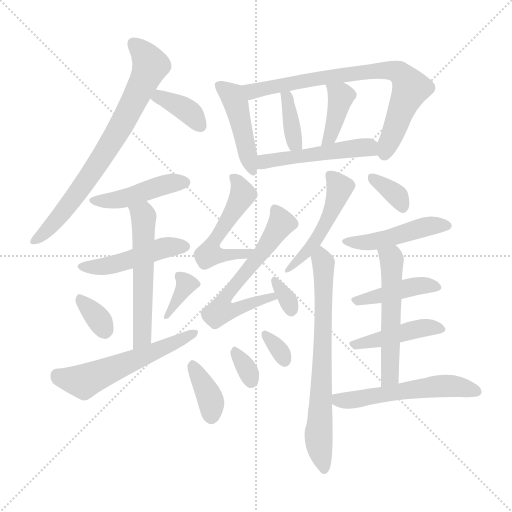
t = 0.00 s
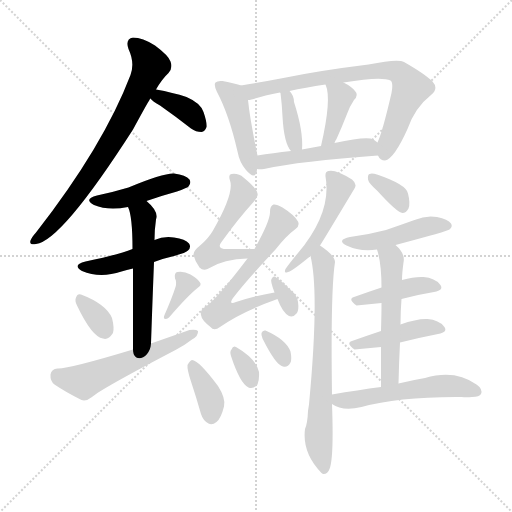
t = 3.40 s
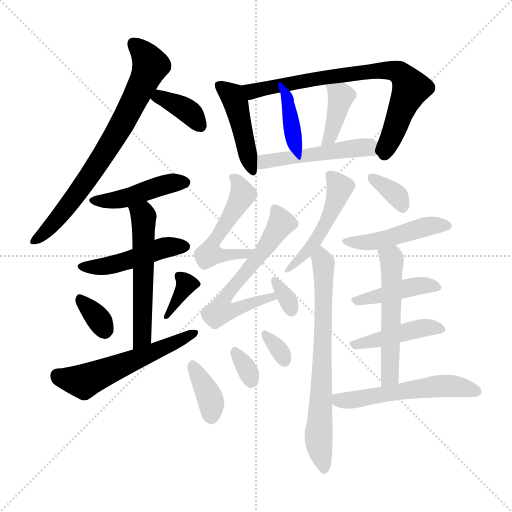
t = 6.80 s
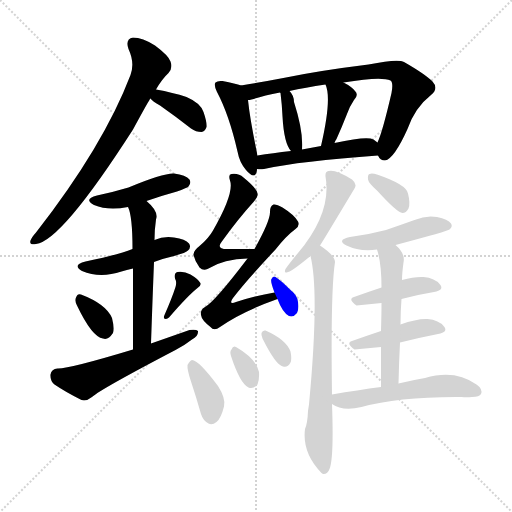
t = 10.19 s
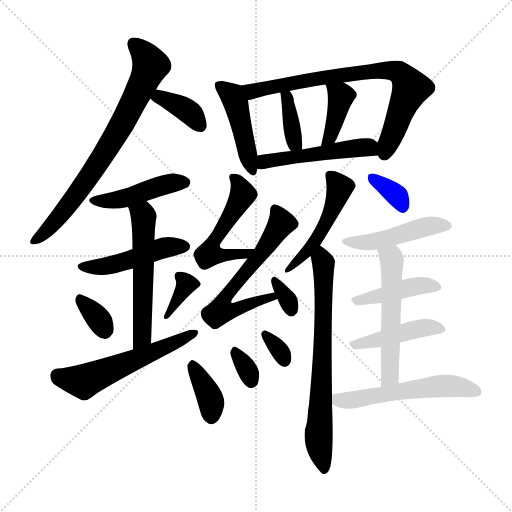
t = 13.59 s
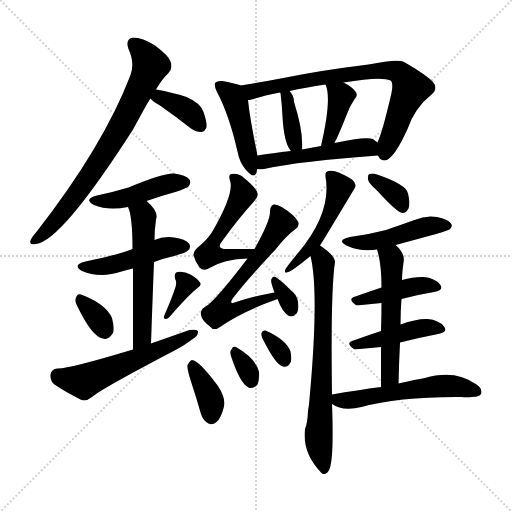
t = 16.99 s

The animated SVG that drew these frames (rendered in a browser with its animation timeline set to each time). Animation: 27 CSS @keyframes rules; one cycle of 16.99 s.

<svg version="1.1" viewBox="0 0 1024 1024" xmlns="http://www.w3.org/2000/svg">
  <g stroke="lightgray" stroke-dasharray="1,1" stroke-width="1" transform="scale(4, 4)">
    <line x1="0" y1="0" x2="256" y2="256"></line>
    <line x1="256" y1="0" x2="0" y2="256"></line>
    <line x1="128" y1="0" x2="128" y2="256"></line>
    <line x1="0" y1="128" x2="256" y2="128"></line>
  </g>
<g transform="scale(1, -1) translate(0, -900)">
   <style type="text/css">
    @keyframes keyframes0 {
      from {
       stroke: blue;
       stroke-dashoffset: 733;
       stroke-width: 128;
       }
       70% {
       animation-timing-function: step-end;
       stroke: blue;
       stroke-dashoffset: 0;
       stroke-width: 128;
       }
       to {
       stroke: black;
       stroke-width: 1024;
       }
       }
       #make-me-a-hanzi-animation-0 {
         animation: keyframes0 0.846517s both;
         animation-delay: 0.000000s;
         animation-timing-function: linear;
       }
    @keyframes keyframes1 {
      from {
       stroke: blue;
       stroke-dashoffset: 367;
       stroke-width: 128;
       }
       54% {
       animation-timing-function: step-end;
       stroke: blue;
       stroke-dashoffset: 0;
       stroke-width: 128;
       }
       to {
       stroke: black;
       stroke-width: 1024;
       }
       }
       #make-me-a-hanzi-animation-1 {
         animation: keyframes1 0.548665s both;
         animation-delay: 0.846517s;
         animation-timing-function: linear;
       }
    @keyframes keyframes2 {
      from {
       stroke: blue;
       stroke-dashoffset: 441;
       stroke-width: 128;
       }
       59% {
       animation-timing-function: step-end;
       stroke: blue;
       stroke-dashoffset: 0;
       stroke-width: 128;
       }
       to {
       stroke: black;
       stroke-width: 1024;
       }
       }
       #make-me-a-hanzi-animation-2 {
         animation: keyframes2 0.608887s both;
         animation-delay: 1.395182s;
         animation-timing-function: linear;
       }
    @keyframes keyframes3 {
      from {
       stroke: blue;
       stroke-dashoffset: 464;
       stroke-width: 128;
       }
       60% {
       animation-timing-function: step-end;
       stroke: blue;
       stroke-dashoffset: 0;
       stroke-width: 128;
       }
       to {
       stroke: black;
       stroke-width: 1024;
       }
       }
       #make-me-a-hanzi-animation-3 {
         animation: keyframes3 0.627604s both;
         animation-delay: 2.004069s;
         animation-timing-function: linear;
       }
    @keyframes keyframes4 {
      from {
       stroke: blue;
       stroke-dashoffset: 547;
       stroke-width: 128;
       }
       64% {
       animation-timing-function: step-end;
       stroke: blue;
       stroke-dashoffset: 0;
       stroke-width: 128;
       }
       to {
       stroke: black;
       stroke-width: 1024;
       }
       }
       #make-me-a-hanzi-animation-4 {
         animation: keyframes4 0.695150s both;
         animation-delay: 2.631673s;
         animation-timing-function: linear;
       }
    @keyframes keyframes5 {
      from {
       stroke: blue;
       stroke-dashoffset: 333;
       stroke-width: 128;
       }
       52% {
       animation-timing-function: step-end;
       stroke: blue;
       stroke-dashoffset: 0;
       stroke-width: 128;
       }
       to {
       stroke: black;
       stroke-width: 1024;
       }
       }
       #make-me-a-hanzi-animation-5 {
         animation: keyframes5 0.520996s both;
         animation-delay: 3.326823s;
         animation-timing-function: linear;
       }
    @keyframes keyframes6 {
      from {
       stroke: blue;
       stroke-dashoffset: 352;
       stroke-width: 128;
       }
       53% {
       animation-timing-function: step-end;
       stroke: blue;
       stroke-dashoffset: 0;
       stroke-width: 128;
       }
       to {
       stroke: black;
       stroke-width: 1024;
       }
       }
       #make-me-a-hanzi-animation-6 {
         animation: keyframes6 0.536458s both;
         animation-delay: 3.847819s;
         animation-timing-function: linear;
       }
    @keyframes keyframes7 {
      from {
       stroke: blue;
       stroke-dashoffset: 554;
       stroke-width: 128;
       }
       64% {
       animation-timing-function: step-end;
       stroke: blue;
       stroke-dashoffset: 0;
       stroke-width: 128;
       }
       to {
       stroke: black;
       stroke-width: 1024;
       }
       }
       #make-me-a-hanzi-animation-7 {
         animation: keyframes7 0.700846s both;
         animation-delay: 4.384277s;
         animation-timing-function: linear;
       }
    @keyframes keyframes8 {
      from {
       stroke: blue;
       stroke-dashoffset: 443;
       stroke-width: 128;
       }
       59% {
       animation-timing-function: step-end;
       stroke: blue;
       stroke-dashoffset: 0;
       stroke-width: 128;
       }
       to {
       stroke: black;
       stroke-width: 1024;
       }
       }
       #make-me-a-hanzi-animation-8 {
         animation: keyframes8 0.610514s both;
         animation-delay: 5.085124s;
         animation-timing-function: linear;
       }
    @keyframes keyframes9 {
      from {
       stroke: blue;
       stroke-dashoffset: 753;
       stroke-width: 128;
       }
       71% {
       animation-timing-function: step-end;
       stroke: blue;
       stroke-dashoffset: 0;
       stroke-width: 128;
       }
       to {
       stroke: black;
       stroke-width: 1024;
       }
       }
       #make-me-a-hanzi-animation-9 {
         animation: keyframes9 0.862793s both;
         animation-delay: 5.695638s;
         animation-timing-function: linear;
       }
    @keyframes keyframes10 {
      from {
       stroke: blue;
       stroke-dashoffset: 365;
       stroke-width: 128;
       }
       54% {
       animation-timing-function: step-end;
       stroke: blue;
       stroke-dashoffset: 0;
       stroke-width: 128;
       }
       to {
       stroke: black;
       stroke-width: 1024;
       }
       }
       #make-me-a-hanzi-animation-10 {
         animation: keyframes10 0.547038s both;
         animation-delay: 6.558431s;
         animation-timing-function: linear;
       }
    @keyframes keyframes11 {
      from {
       stroke: blue;
       stroke-dashoffset: 388;
       stroke-width: 128;
       }
       56% {
       animation-timing-function: step-end;
       stroke: blue;
       stroke-dashoffset: 0;
       stroke-width: 128;
       }
       to {
       stroke: black;
       stroke-width: 1024;
       }
       }
       #make-me-a-hanzi-animation-11 {
         animation: keyframes11 0.565755s both;
         animation-delay: 7.105469s;
         animation-timing-function: linear;
       }
    @keyframes keyframes12 {
      from {
       stroke: blue;
       stroke-dashoffset: 490;
       stroke-width: 128;
       }
       61% {
       animation-timing-function: step-end;
       stroke: blue;
       stroke-dashoffset: 0;
       stroke-width: 128;
       }
       to {
       stroke: black;
       stroke-width: 1024;
       }
       }
       #make-me-a-hanzi-animation-12 {
         animation: keyframes12 0.648763s both;
         animation-delay: 7.671224s;
         animation-timing-function: linear;
       }
    @keyframes keyframes13 {
      from {
       stroke: blue;
       stroke-dashoffset: 515;
       stroke-width: 128;
       }
       63% {
       animation-timing-function: step-end;
       stroke: blue;
       stroke-dashoffset: 0;
       stroke-width: 128;
       }
       to {
       stroke: black;
       stroke-width: 1024;
       }
       }
       #make-me-a-hanzi-animation-13 {
         animation: keyframes13 0.669108s both;
         animation-delay: 8.319987s;
         animation-timing-function: linear;
       }
    @keyframes keyframes14 {
      from {
       stroke: blue;
       stroke-dashoffset: 595;
       stroke-width: 128;
       }
       66% {
       animation-timing-function: step-end;
       stroke: blue;
       stroke-dashoffset: 0;
       stroke-width: 128;
       }
       to {
       stroke: black;
       stroke-width: 1024;
       }
       }
       #make-me-a-hanzi-animation-14 {
         animation: keyframes14 0.734212s both;
         animation-delay: 8.989095s;
         animation-timing-function: linear;
       }
    @keyframes keyframes15 {
      from {
       stroke: blue;
       stroke-dashoffset: 321;
       stroke-width: 128;
       }
       51% {
       animation-timing-function: step-end;
       stroke: blue;
       stroke-dashoffset: 0;
       stroke-width: 128;
       }
       to {
       stroke: black;
       stroke-width: 1024;
       }
       }
       #make-me-a-hanzi-animation-15 {
         animation: keyframes15 0.511230s both;
         animation-delay: 9.723307s;
         animation-timing-function: linear;
       }
    @keyframes keyframes16 {
      from {
       stroke: blue;
       stroke-dashoffset: 370;
       stroke-width: 128;
       }
       55% {
       animation-timing-function: step-end;
       stroke: blue;
       stroke-dashoffset: 0;
       stroke-width: 128;
       }
       to {
       stroke: black;
       stroke-width: 1024;
       }
       }
       #make-me-a-hanzi-animation-16 {
         animation: keyframes16 0.551107s both;
         animation-delay: 10.234538s;
         animation-timing-function: linear;
       }
    @keyframes keyframes17 {
      from {
       stroke: blue;
       stroke-dashoffset: 318;
       stroke-width: 128;
       }
       51% {
       animation-timing-function: step-end;
       stroke: blue;
       stroke-dashoffset: 0;
       stroke-width: 128;
       }
       to {
       stroke: black;
       stroke-width: 1024;
       }
       }
       #make-me-a-hanzi-animation-17 {
         animation: keyframes17 0.508789s both;
         animation-delay: 10.785645s;
         animation-timing-function: linear;
       }
    @keyframes keyframes18 {
      from {
       stroke: blue;
       stroke-dashoffset: 320;
       stroke-width: 128;
       }
       51% {
       animation-timing-function: step-end;
       stroke: blue;
       stroke-dashoffset: 0;
       stroke-width: 128;
       }
       to {
       stroke: black;
       stroke-width: 1024;
       }
       }
       #make-me-a-hanzi-animation-18 {
         animation: keyframes18 0.510417s both;
         animation-delay: 11.294434s;
         animation-timing-function: linear;
       }
    @keyframes keyframes19 {
      from {
       stroke: blue;
       stroke-dashoffset: 481;
       stroke-width: 128;
       }
       61% {
       animation-timing-function: step-end;
       stroke: blue;
       stroke-dashoffset: 0;
       stroke-width: 128;
       }
       to {
       stroke: black;
       stroke-width: 1024;
       }
       }
       #make-me-a-hanzi-animation-19 {
         animation: keyframes19 0.641439s both;
         animation-delay: 11.804850s;
         animation-timing-function: linear;
       }
    @keyframes keyframes20 {
      from {
       stroke: blue;
       stroke-dashoffset: 694;
       stroke-width: 128;
       }
       69% {
       animation-timing-function: step-end;
       stroke: blue;
       stroke-dashoffset: 0;
       stroke-width: 128;
       }
       to {
       stroke: black;
       stroke-width: 1024;
       }
       }
       #make-me-a-hanzi-animation-20 {
         animation: keyframes20 0.814779s both;
         animation-delay: 12.446289s;
         animation-timing-function: linear;
       }
    @keyframes keyframes21 {
      from {
       stroke: blue;
       stroke-dashoffset: 342;
       stroke-width: 128;
       }
       53% {
       animation-timing-function: step-end;
       stroke: blue;
       stroke-dashoffset: 0;
       stroke-width: 128;
       }
       to {
       stroke: black;
       stroke-width: 1024;
       }
       }
       #make-me-a-hanzi-animation-21 {
         animation: keyframes21 0.528320s both;
         animation-delay: 13.261068s;
         animation-timing-function: linear;
       }
    @keyframes keyframes22 {
      from {
       stroke: blue;
       stroke-dashoffset: 461;
       stroke-width: 128;
       }
       60% {
       animation-timing-function: step-end;
       stroke: blue;
       stroke-dashoffset: 0;
       stroke-width: 128;
       }
       to {
       stroke: black;
       stroke-width: 1024;
       }
       }
       #make-me-a-hanzi-animation-22 {
         animation: keyframes22 0.625163s both;
         animation-delay: 13.789388s;
         animation-timing-function: linear;
       }
    @keyframes keyframes23 {
      from {
       stroke: blue;
       stroke-dashoffset: 421;
       stroke-width: 128;
       }
       58% {
       animation-timing-function: step-end;
       stroke: blue;
       stroke-dashoffset: 0;
       stroke-width: 128;
       }
       to {
       stroke: black;
       stroke-width: 1024;
       }
       }
       #make-me-a-hanzi-animation-23 {
         animation: keyframes23 0.592611s both;
         animation-delay: 14.414551s;
         animation-timing-function: linear;
       }
    @keyframes keyframes24 {
      from {
       stroke: blue;
       stroke-dashoffset: 434;
       stroke-width: 128;
       }
       59% {
       animation-timing-function: step-end;
       stroke: blue;
       stroke-dashoffset: 0;
       stroke-width: 128;
       }
       to {
       stroke: black;
       stroke-width: 1024;
       }
       }
       #make-me-a-hanzi-animation-24 {
         animation: keyframes24 0.603190s both;
         animation-delay: 15.007161s;
         animation-timing-function: linear;
       }
    @keyframes keyframes25 {
      from {
       stroke: blue;
       stroke-dashoffset: 533;
       stroke-width: 128;
       }
       63% {
       animation-timing-function: step-end;
       stroke: blue;
       stroke-dashoffset: 0;
       stroke-width: 128;
       }
       to {
       stroke: black;
       stroke-width: 1024;
       }
       }
       #make-me-a-hanzi-animation-25 {
         animation: keyframes25 0.683757s both;
         animation-delay: 15.610352s;
         animation-timing-function: linear;
       }
    @keyframes keyframes26 {
      from {
       stroke: blue;
       stroke-dashoffset: 544;
       stroke-width: 128;
       }
       64% {
       animation-timing-function: step-end;
       stroke: blue;
       stroke-dashoffset: 0;
       stroke-width: 128;
       }
       to {
       stroke: black;
       stroke-width: 1024;
       }
       }
       #make-me-a-hanzi-animation-26 {
         animation: keyframes26 0.692708s both;
         animation-delay: 16.294108s;
         animation-timing-function: linear;
       }
</style>
<path d="M 312.0 721.0 Q 324.0 742.0 337.0 754.0 Q 346.0 764.0 341.0 777.0 Q 337.0 789.0 310.0 809.0 Q 285.0 825.0 266.0 825.0 Q 250.0 822.0 257.0 802.0 Q 270.0 774.0 261.0 750.0 Q 207.0 608.0 72.0 435.0 Q 63.0 425.0 61.0 419.0 Q 58.0 409.0 72.0 412.0 Q 123.0 418.0 266.0 641.0 Q 299.0 702.0 301.0 703.0 L 312.0 721.0 Z" fill="lightgray"></path> 
<path d="M 301.0 703.0 Q 305.0 697.0 320.0 689.0 Q 350.0 668.0 382.0 643.0 Q 392.0 636.0 403.0 636.0 Q 410.0 637.0 413.0 646.0 Q 414.0 656.0 407.0 676.0 Q 401.0 694.0 373.0 706.0 Q 346.0 715.0 312.0 721.0 C 282.0 726.0 281.0 726.0 301.0 703.0 Z" fill="lightgray"></path> 
<path d="M 293.0 498.0 Q 321.0 508.0 354.0 517.0 Q 373.0 524.0 377.0 527.0 Q 383.0 534.0 379.0 541.0 Q 372.0 550.0 348.0 553.0 Q 326.0 554.0 257.0 525.0 Q 227.0 516.0 194.0 509.0 Q 166.0 502.0 188.0 490.0 Q 216.0 478.0 256.0 486.0 L 293.0 498.0 Z" fill="lightgray"></path> 
<path d="M 308.0 376.0 Q 326.0 383.0 348.0 388.0 Q 373.0 395.0 376.0 399.0 Q 383.0 406.0 378.0 413.0 Q 371.0 422.0 348.0 425.0 Q 327.0 428.0 309.0 420.0 L 265.0 402.0 Q 235.0 390.0 171.0 377.0 Q 143.0 370.0 164.0 358.0 Q 200.0 343.0 243.0 357.0 Q 253.0 360.0 266.0 363.0 L 308.0 376.0 Z" fill="lightgray"></path> 
<path d="M 302.0 213.0 Q 305.0 301.0 308.0 376.0 L 309.0 420.0 Q 309.0 441.0 312.0 461.0 Q 318.0 477.0 293.0 498.0 C 271.0 518.0 246.0 514.0 256.0 486.0 Q 265.0 468.0 265.0 402.0 L 266.0 363.0 Q 266.0 305.0 266.0 201.0 C 266.0 171.0 301.0 183.0 302.0 213.0 Z" fill="lightgray"></path> 
<path d="M 154.0 289.0 Q 184.0 226.0 206.0 223.0 Q 216.0 219.0 226.0 234.0 Q 229.0 244.0 224.0 264.0 Q 212.0 292.0 162.0 311.0 Q 155.0 314.0 152.0 305.0 Q 149.0 298.0 154.0 289.0 Z" fill="lightgray"></path> 
<path d="M 351.0 326.0 Q 344.0 304.0 329.0 270.0 Q 326.0 264.0 330.0 262.0 Q 334.0 262.0 338.0 265.0 Q 375.0 308.0 395.0 324.0 Q 404.0 330.0 400.0 335.0 Q 396.0 342.0 381.0 351.0 Q 368.0 358.0 355.0 356.0 Q 348.0 355.0 350.0 343.0 Q 354.0 336.0 351.0 326.0 Z" fill="lightgray"></path> 
<path d="M 266.0 201.0 Q 137.0 162.0 115.0 163.0 Q 103.0 162.0 101.0 151.0 Q 100.0 138.0 109.0 131.0 Q 131.0 116.0 163.0 100.0 Q 173.0 97.0 184.0 106.0 Q 200.0 121.0 351.0 200.0 Q 370.0 210.0 384.0 221.0 Q 397.0 228.0 396.0 238.0 Q 392.0 242.0 379.0 240.0 Q 342.0 227.0 302.0 213.0 L 266.0 201.0 Z" fill="lightgray"></path> 
<path d="M 482.0 729.0 Q 472.0 733.0 445.0 738.0 Q 435.0 739.0 431.0 735.0 Q 427.0 731.0 434.0 716.0 Q 458.0 671.0 475.0 597.0 Q 479.0 575.0 492.0 560.0 Q 508.0 541.0 513.0 555.0 Q 514.0 559.0 514.0 562.0 L 515.0 589.0 Q 500.0 661.0 496.0 700.0 C 493.0 725.0 493.0 725.0 482.0 729.0 Z" fill="lightgray"></path> 
<path d="M 756.0 589.0 Q 760.0 579.0 770.0 579.0 Q 788.0 582.0 815.0 642.0 Q 830.0 685.0 862.0 710.0 Q 878.0 723.0 865.0 737.0 Q 850.0 752.0 808.0 776.0 Q 796.0 783.0 737.0 771.0 Q 640.0 759.0 572.0 745.0 Q 520.0 735.0 482.0 729.0 C 452.0 724.0 467.0 693.0 496.0 700.0 Q 499.0 700.0 503.0 701.0 Q 525.0 708.0 560.0 715.0 L 579.0 718.0 Q 610.0 725.0 651.0 731.0 L 687.0 735.0 Q 763.0 748.0 781.0 739.0 Q 787.0 735.0 783.0 714.0 Q 765.0 636.0 755.0 615.0 C 748.0 596.0 748.0 596.0 756.0 589.0 Z" fill="lightgray"></path> 
<path d="M 604.0 601.0 Q 607.0 637.0 588.0 696.0 Q 588.0 709.0 579.0 718.0 C 559.0 741.0 550.0 743.0 560.0 715.0 L 561.0 714.0 Q 564.0 690.0 565.0 667.0 Q 568.0 613.0 582.0 598.0 C 601.0 575.0 602.0 573.0 604.0 601.0 Z" fill="lightgray"></path> 
<path d="M 669.0 614.0 Q 670.0 618.0 673.0 622.0 Q 683.0 644.0 694.0 672.0 Q 698.0 685.0 708.0 700.0 Q 718.0 710.0 710.0 718.0 Q 703.0 727.0 687.0 735.0 C 660.0 749.0 640.0 759.0 651.0 731.0 Q 664.0 703.0 642.0 608.0 C 635.0 579.0 658.0 586.0 669.0 614.0 Z" fill="lightgray"></path> 
<path d="M 514.0 562.0 Q 520.0 561.0 528.0 562.0 Q 601.0 578.0 756.0 589.0 C 786.0 591.0 779.0 597.0 755.0 615.0 L 747.0 621.0 Q 734.0 628.0 669.0 614.0 L 642.0 608.0 Q 623.0 605.0 604.0 601.0 L 582.0 598.0 Q 545.0 594.0 515.0 589.0 C 485.0 584.0 484.0 564.0 514.0 562.0 Z" fill="lightgray"></path> 
<path d="M 509.0 402.0 Q 479.0 402.0 454.0 402.0 Q 432.0 402.0 443.0 416.0 Q 476.0 462.0 507.0 496.0 Q 517.0 508.0 515.0 513.0 Q 514.0 523.0 487.0 545.0 Q 477.0 554.0 463.0 552.0 Q 456.0 551.0 460.0 539.0 Q 469.0 514.0 426.0 439.0 Q 417.0 423.0 399.0 408.0 Q 386.0 398.0 387.0 390.0 Q 390.0 377.0 399.0 365.0 Q 406.0 358.0 415.0 362.0 Q 449.0 383.0 495.0 383.0 C 525.0 384.0 539.0 402.0 509.0 402.0 Z" fill="lightgray"></path> 
<path d="M 549.0 315.0 Q 512.0 309.0 472.0 296.0 Q 456.0 290.0 466.0 304.0 Q 491.0 337.0 551.0 401.0 Q 572.0 428.0 591.0 442.0 Q 600.0 449.0 596.0 457.0 Q 589.0 470.0 565.0 485.0 Q 553.0 492.0 547.0 491.0 Q 540.0 488.0 540.0 477.0 Q 541.0 459.0 509.0 402.0 L 495.0 383.0 Q 429.0 296.0 410.0 286.0 Q 400.0 280.0 402.0 270.0 Q 403.0 260.0 421.0 246.0 Q 428.0 237.0 440.0 246.0 Q 482.0 276.0 555.0 302.0 C 583.0 312.0 579.0 320.0 549.0 315.0 Z" fill="lightgray"></path> 
<path d="M 555.0 302.0 Q 565.0 275.0 578.0 268.0 Q 587.0 265.0 594.0 274.0 Q 598.0 281.0 596.0 296.0 Q 595.0 309.0 580.0 321.0 Q 561.0 340.0 551.0 346.0 Q 547.0 349.0 543.0 342.0 Q 540.0 339.0 549.0 315.0 L 555.0 302.0 Z" fill="lightgray"></path> 
<path d="M 382.0 137.0 Q 392.0 107.0 402.0 72.0 Q 406.0 59.0 417.0 53.0 Q 424.0 49.0 433.0 56.0 Q 442.0 63.0 448.0 87.0 Q 452.0 103.0 436.0 128.0 Q 397.0 180.0 384.0 180.0 Q 380.0 179.0 375.0 170.0 Q 374.0 161.0 382.0 137.0 Z" fill="lightgray"></path> 
<path d="M 462.0 188.0 Q 480.0 133.0 497.0 125.0 Q 506.0 121.0 515.0 131.0 Q 519.0 140.0 518.0 156.0 Q 512.0 183.0 472.0 206.0 Q 466.0 209.0 463.0 201.0 Q 459.0 197.0 462.0 188.0 Z" fill="lightgray"></path> 
<path d="M 525.0 223.0 Q 552.0 169.0 566.0 167.0 Q 575.0 164.0 581.0 175.0 Q 584.0 182.0 581.0 197.0 Q 572.0 221.0 531.0 239.0 Q 525.0 240.0 523.0 234.0 Q 522.0 230.0 525.0 223.0 Z" fill="lightgray"></path> 
<path d="M 640.0 409.0 Q 646.0 418.0 709.0 523.0 Q 715.0 532.0 704.0 541.0 Q 671.0 562.0 657.0 558.0 Q 650.0 557.0 651.0 547.0 Q 664.0 475.0 596.0 394.0 Q 580.0 375.0 571.0 362.0 Q 567.0 352.0 576.0 356.0 Q 582.0 356.0 621.0 388.0 L 640.0 409.0 Z" fill="lightgray"></path> 
<path d="M 664.0 111.0 Q 661.0 318.0 670.0 376.0 Q 670.0 389.0 640.0 409.0 C 616.0 426.0 615.0 417.0 621.0 388.0 Q 639.0 315.0 618.0 91.0 Q 617.0 85.0 616.0 78.0 Q 615.0 53.0 610.0 42.0 Q 604.0 -6.0 643.0 -46.0 L 646.0 -48.0 Q 655.0 -49.0 659.0 -38.0 Q 668.0 -16.0 664.0 92.0 L 664.0 111.0 Z" fill="lightgray"></path> 
<path d="M 755.0 518.0 Q 794.0 475.0 805.0 474.0 Q 812.0 474.0 817.0 483.0 Q 821.0 493.0 816.0 513.0 Q 813.0 531.0 754.0 551.0 Q 744.0 554.0 739.0 552.0 Q 735.0 551.0 736.0 541.0 Q 737.0 534.0 755.0 518.0 Z" fill="lightgray"></path> 
<path d="M 791.0 410.0 Q 896.0 438.0 899.0 441.0 Q 906.0 447.0 902.0 453.0 Q 896.0 462.0 874.0 466.0 Q 852.0 470.0 829.0 460.0 Q 801.0 450.0 772.0 440.0 Q 738.0 431.0 700.0 426.0 Q 672.0 420.0 693.0 409.0 Q 720.0 396.0 754.0 401.0 L 791.0 410.0 Z" fill="lightgray"></path> 
<path d="M 803.0 302.0 Q 837.0 311.0 868.0 316.0 Q 889.0 320.0 880.0 331.0 Q 870.0 344.0 847.0 346.0 Q 829.0 347.0 804.0 340.0 L 763.0 325.0 Q 733.0 315.0 708.0 306.0 Q 695.0 302.0 713.0 289.0 L 763.0 294.0 L 803.0 302.0 Z" fill="lightgray"></path> 
<path d="M 800.0 215.0 Q 840.0 225.0 876.0 232.0 Q 897.0 236.0 888.0 247.0 Q 878.0 260.0 855.0 262.0 Q 834.0 263.0 801.0 251.0 L 762.0 238.0 Q 732.0 228.0 704.0 218.0 Q 691.0 214.0 709.0 201.0 L 762.0 206.0 L 800.0 215.0 Z" fill="lightgray"></path> 
<path d="M 797.0 133.0 Q 798.0 176.0 800.0 215.0 L 801.0 251.0 Q 801.0 278.0 803.0 302.0 L 804.0 340.0 Q 804.0 353.0 807.0 375.0 Q 811.0 393.0 791.0 410.0 C 769.0 431.0 746.0 430.0 754.0 401.0 Q 763.0 374.0 763.0 325.0 L 763.0 294.0 Q 763.0 272.0 762.0 238.0 L 762.0 206.0 Q 762.0 172.0 762.0 126.0 C 762.0 96.0 796.0 103.0 797.0 133.0 Z" fill="lightgray"></path> 
<path d="M 762.0 126.0 Q 716.0 120.0 664.0 111.0 C 638.0 107.0 638.0 107.0 664.0 92.0 Q 685.0 77.0 723.0 86.0 Q 798.0 107.0 923.0 106.0 Q 933.0 105.0 944.0 106.0 Q 959.0 106.0 962.0 112.0 Q 966.0 122.0 953.0 131.0 Q 910.0 162.0 850.0 144.0 Q 826.0 140.0 797.0 133.0 L 762.0 126.0 Z" fill="lightgray"></path> 
      <clipPath id="make-me-a-hanzi-clip-0">
      <path d="M 312.0 721.0 Q 324.0 742.0 337.0 754.0 Q 346.0 764.0 341.0 777.0 Q 337.0 789.0 310.0 809.0 Q 285.0 825.0 266.0 825.0 Q 250.0 822.0 257.0 802.0 Q 270.0 774.0 261.0 750.0 Q 207.0 608.0 72.0 435.0 Q 63.0 425.0 61.0 419.0 Q 58.0 409.0 72.0 412.0 Q 123.0 418.0 266.0 641.0 Q 299.0 702.0 301.0 703.0 L 312.0 721.0 Z" fill="lightgray"></path>
      </clipPath>
      <path clip-path="url(#make-me-a-hanzi-clip-0)" d="M 268.0 811.0 L 289.0 791.0 L 300.0 768.0 L 252.0 663.0 L 143.0 496.0 L 93.0 438.0 L 69.0 419.0 " fill="none" id="make-me-a-hanzi-animation-0" stroke-dasharray="605 1210" stroke-linecap="round"></path>

      <clipPath id="make-me-a-hanzi-clip-1">
      <path d="M 301.0 703.0 Q 305.0 697.0 320.0 689.0 Q 350.0 668.0 382.0 643.0 Q 392.0 636.0 403.0 636.0 Q 410.0 637.0 413.0 646.0 Q 414.0 656.0 407.0 676.0 Q 401.0 694.0 373.0 706.0 Q 346.0 715.0 312.0 721.0 C 282.0 726.0 281.0 726.0 301.0 703.0 Z" fill="lightgray"></path>
      </clipPath>
      <path clip-path="url(#make-me-a-hanzi-clip-1)" d="M 309.0 704.0 L 333.0 701.0 L 371.0 682.0 L 400.0 649.0 " fill="none" id="make-me-a-hanzi-animation-1" stroke-dasharray="239 478" stroke-linecap="round"></path>

      <clipPath id="make-me-a-hanzi-clip-2">
      <path d="M 293.0 498.0 Q 321.0 508.0 354.0 517.0 Q 373.0 524.0 377.0 527.0 Q 383.0 534.0 379.0 541.0 Q 372.0 550.0 348.0 553.0 Q 326.0 554.0 257.0 525.0 Q 227.0 516.0 194.0 509.0 Q 166.0 502.0 188.0 490.0 Q 216.0 478.0 256.0 486.0 L 293.0 498.0 Z" fill="lightgray"></path>
      </clipPath>
      <path clip-path="url(#make-me-a-hanzi-clip-2)" d="M 189.0 500.0 L 243.0 502.0 L 337.0 533.0 L 369.0 535.0 " fill="none" id="make-me-a-hanzi-animation-2" stroke-dasharray="313 626" stroke-linecap="round"></path>

      <clipPath id="make-me-a-hanzi-clip-3">
      <path d="M 308.0 376.0 Q 326.0 383.0 348.0 388.0 Q 373.0 395.0 376.0 399.0 Q 383.0 406.0 378.0 413.0 Q 371.0 422.0 348.0 425.0 Q 327.0 428.0 309.0 420.0 L 265.0 402.0 Q 235.0 390.0 171.0 377.0 Q 143.0 370.0 164.0 358.0 Q 200.0 343.0 243.0 357.0 Q 253.0 360.0 266.0 363.0 L 308.0 376.0 Z" fill="lightgray"></path>
      </clipPath>
      <path clip-path="url(#make-me-a-hanzi-clip-3)" d="M 166.0 368.0 L 216.0 369.0 L 330.0 405.0 L 368.0 407.0 " fill="none" id="make-me-a-hanzi-animation-3" stroke-dasharray="336 672" stroke-linecap="round"></path>

      <clipPath id="make-me-a-hanzi-clip-4">
      <path d="M 302.0 213.0 Q 305.0 301.0 308.0 376.0 L 309.0 420.0 Q 309.0 441.0 312.0 461.0 Q 318.0 477.0 293.0 498.0 C 271.0 518.0 246.0 514.0 256.0 486.0 Q 265.0 468.0 265.0 402.0 L 266.0 363.0 Q 266.0 305.0 266.0 201.0 C 266.0 171.0 301.0 183.0 302.0 213.0 Z" fill="lightgray"></path>
      </clipPath>
      <path clip-path="url(#make-me-a-hanzi-clip-4)" d="M 263.0 485.0 L 280.0 474.0 L 288.0 457.0 L 285.0 237.0 L 280.0 219.0 L 270.0 210.0 " fill="none" id="make-me-a-hanzi-animation-4" stroke-dasharray="419 838" stroke-linecap="round"></path>

      <clipPath id="make-me-a-hanzi-clip-5">
      <path d="M 154.0 289.0 Q 184.0 226.0 206.0 223.0 Q 216.0 219.0 226.0 234.0 Q 229.0 244.0 224.0 264.0 Q 212.0 292.0 162.0 311.0 Q 155.0 314.0 152.0 305.0 Q 149.0 298.0 154.0 289.0 Z" fill="lightgray"></path>
      </clipPath>
      <path clip-path="url(#make-me-a-hanzi-clip-5)" d="M 162.0 300.0 L 210.0 240.0 " fill="none" id="make-me-a-hanzi-animation-5" stroke-dasharray="205 410" stroke-linecap="round"></path>

      <clipPath id="make-me-a-hanzi-clip-6">
      <path d="M 351.0 326.0 Q 344.0 304.0 329.0 270.0 Q 326.0 264.0 330.0 262.0 Q 334.0 262.0 338.0 265.0 Q 375.0 308.0 395.0 324.0 Q 404.0 330.0 400.0 335.0 Q 396.0 342.0 381.0 351.0 Q 368.0 358.0 355.0 356.0 Q 348.0 355.0 350.0 343.0 Q 354.0 336.0 351.0 326.0 Z" fill="lightgray"></path>
      </clipPath>
      <path clip-path="url(#make-me-a-hanzi-clip-6)" d="M 361.0 346.0 L 373.0 332.0 L 333.0 266.0 " fill="none" id="make-me-a-hanzi-animation-6" stroke-dasharray="224 448" stroke-linecap="round"></path>

      <clipPath id="make-me-a-hanzi-clip-7">
      <path d="M 266.0 201.0 Q 137.0 162.0 115.0 163.0 Q 103.0 162.0 101.0 151.0 Q 100.0 138.0 109.0 131.0 Q 131.0 116.0 163.0 100.0 Q 173.0 97.0 184.0 106.0 Q 200.0 121.0 351.0 200.0 Q 370.0 210.0 384.0 221.0 Q 397.0 228.0 396.0 238.0 Q 392.0 242.0 379.0 240.0 Q 342.0 227.0 302.0 213.0 L 266.0 201.0 Z" fill="lightgray"></path>
      </clipPath>
      <path clip-path="url(#make-me-a-hanzi-clip-7)" d="M 115.0 149.0 L 125.0 143.0 L 171.0 139.0 L 333.0 204.0 L 391.0 234.0 " fill="none" id="make-me-a-hanzi-animation-7" stroke-dasharray="426 852" stroke-linecap="round"></path>

      <clipPath id="make-me-a-hanzi-clip-8">
      <path d="M 482.0 729.0 Q 472.0 733.0 445.0 738.0 Q 435.0 739.0 431.0 735.0 Q 427.0 731.0 434.0 716.0 Q 458.0 671.0 475.0 597.0 Q 479.0 575.0 492.0 560.0 Q 508.0 541.0 513.0 555.0 Q 514.0 559.0 514.0 562.0 L 515.0 589.0 Q 500.0 661.0 496.0 700.0 C 493.0 725.0 493.0 725.0 482.0 729.0 Z" fill="lightgray"></path>
      </clipPath>
      <path clip-path="url(#make-me-a-hanzi-clip-8)" d="M 439.0 730.0 L 462.0 712.0 L 472.0 692.0 L 503.0 560.0 " fill="none" id="make-me-a-hanzi-animation-8" stroke-dasharray="315 630" stroke-linecap="round"></path>

      <clipPath id="make-me-a-hanzi-clip-9">
      <path d="M 756.0 589.0 Q 760.0 579.0 770.0 579.0 Q 788.0 582.0 815.0 642.0 Q 830.0 685.0 862.0 710.0 Q 878.0 723.0 865.0 737.0 Q 850.0 752.0 808.0 776.0 Q 796.0 783.0 737.0 771.0 Q 640.0 759.0 572.0 745.0 Q 520.0 735.0 482.0 729.0 C 452.0 724.0 467.0 693.0 496.0 700.0 Q 499.0 700.0 503.0 701.0 Q 525.0 708.0 560.0 715.0 L 579.0 718.0 Q 610.0 725.0 651.0 731.0 L 687.0 735.0 Q 763.0 748.0 781.0 739.0 Q 787.0 735.0 783.0 714.0 Q 765.0 636.0 755.0 615.0 C 748.0 596.0 748.0 596.0 756.0 589.0 Z" fill="lightgray"></path>
      </clipPath>
      <path clip-path="url(#make-me-a-hanzi-clip-9)" d="M 489.0 726.0 L 505.0 718.0 L 750.0 760.0 L 798.0 755.0 L 822.0 724.0 L 769.0 591.0 " fill="none" id="make-me-a-hanzi-animation-9" stroke-dasharray="625 1250" stroke-linecap="round"></path>

      <clipPath id="make-me-a-hanzi-clip-10">
      <path d="M 604.0 601.0 Q 607.0 637.0 588.0 696.0 Q 588.0 709.0 579.0 718.0 C 559.0 741.0 550.0 743.0 560.0 715.0 L 561.0 714.0 Q 564.0 690.0 565.0 667.0 Q 568.0 613.0 582.0 598.0 C 601.0 575.0 602.0 573.0 604.0 601.0 Z" fill="lightgray"></path>
      </clipPath>
      <path clip-path="url(#make-me-a-hanzi-clip-10)" d="M 568.0 707.0 L 576.0 700.0 L 589.0 614.0 L 598.0 607.0 " fill="none" id="make-me-a-hanzi-animation-10" stroke-dasharray="237 474" stroke-linecap="round"></path>

      <clipPath id="make-me-a-hanzi-clip-11">
      <path d="M 669.0 614.0 Q 670.0 618.0 673.0 622.0 Q 683.0 644.0 694.0 672.0 Q 698.0 685.0 708.0 700.0 Q 718.0 710.0 710.0 718.0 Q 703.0 727.0 687.0 735.0 C 660.0 749.0 640.0 759.0 651.0 731.0 Q 664.0 703.0 642.0 608.0 C 635.0 579.0 658.0 586.0 669.0 614.0 Z" fill="lightgray"></path>
      </clipPath>
      <path clip-path="url(#make-me-a-hanzi-clip-11)" d="M 657.0 729.0 L 682.0 706.0 L 659.0 624.0 L 647.0 619.0 " fill="none" id="make-me-a-hanzi-animation-11" stroke-dasharray="260 520" stroke-linecap="round"></path>

      <clipPath id="make-me-a-hanzi-clip-12">
      <path d="M 514.0 562.0 Q 520.0 561.0 528.0 562.0 Q 601.0 578.0 756.0 589.0 C 786.0 591.0 779.0 597.0 755.0 615.0 L 747.0 621.0 Q 734.0 628.0 669.0 614.0 L 642.0 608.0 Q 623.0 605.0 604.0 601.0 L 582.0 598.0 Q 545.0 594.0 515.0 589.0 C 485.0 584.0 484.0 564.0 514.0 562.0 Z" fill="lightgray"></path>
      </clipPath>
      <path clip-path="url(#make-me-a-hanzi-clip-12)" d="M 521.0 569.0 L 536.0 579.0 L 684.0 602.0 L 734.0 606.0 L 745.0 595.0 " fill="none" id="make-me-a-hanzi-animation-12" stroke-dasharray="362 724" stroke-linecap="round"></path>

      <clipPath id="make-me-a-hanzi-clip-13">
      <path d="M 509.0 402.0 Q 479.0 402.0 454.0 402.0 Q 432.0 402.0 443.0 416.0 Q 476.0 462.0 507.0 496.0 Q 517.0 508.0 515.0 513.0 Q 514.0 523.0 487.0 545.0 Q 477.0 554.0 463.0 552.0 Q 456.0 551.0 460.0 539.0 Q 469.0 514.0 426.0 439.0 Q 417.0 423.0 399.0 408.0 Q 386.0 398.0 387.0 390.0 Q 390.0 377.0 399.0 365.0 Q 406.0 358.0 415.0 362.0 Q 449.0 383.0 495.0 383.0 C 525.0 384.0 539.0 402.0 509.0 402.0 Z" fill="lightgray"></path>
      </clipPath>
      <path clip-path="url(#make-me-a-hanzi-clip-13)" d="M 469.0 544.0 L 482.0 524.0 L 484.0 508.0 L 433.0 427.0 L 419.0 392.0 L 492.0 392.0 L 502.0 400.0 " fill="none" id="make-me-a-hanzi-animation-13" stroke-dasharray="387 774" stroke-linecap="round"></path>

      <clipPath id="make-me-a-hanzi-clip-14">
      <path d="M 549.0 315.0 Q 512.0 309.0 472.0 296.0 Q 456.0 290.0 466.0 304.0 Q 491.0 337.0 551.0 401.0 Q 572.0 428.0 591.0 442.0 Q 600.0 449.0 596.0 457.0 Q 589.0 470.0 565.0 485.0 Q 553.0 492.0 547.0 491.0 Q 540.0 488.0 540.0 477.0 Q 541.0 459.0 509.0 402.0 L 495.0 383.0 Q 429.0 296.0 410.0 286.0 Q 400.0 280.0 402.0 270.0 Q 403.0 260.0 421.0 246.0 Q 428.0 237.0 440.0 246.0 Q 482.0 276.0 555.0 302.0 C 583.0 312.0 579.0 320.0 549.0 315.0 Z" fill="lightgray"></path>
      </clipPath>
      <path clip-path="url(#make-me-a-hanzi-clip-14)" d="M 549.0 481.0 L 563.0 454.0 L 510.0 377.0 L 451.0 307.0 L 448.0 283.0 L 477.0 282.0 L 544.0 305.0 " fill="none" id="make-me-a-hanzi-animation-14" stroke-dasharray="467 934" stroke-linecap="round"></path>

      <clipPath id="make-me-a-hanzi-clip-15">
      <path d="M 555.0 302.0 Q 565.0 275.0 578.0 268.0 Q 587.0 265.0 594.0 274.0 Q 598.0 281.0 596.0 296.0 Q 595.0 309.0 580.0 321.0 Q 561.0 340.0 551.0 346.0 Q 547.0 349.0 543.0 342.0 Q 540.0 339.0 549.0 315.0 L 555.0 302.0 Z" fill="lightgray"></path>
      </clipPath>
      <path clip-path="url(#make-me-a-hanzi-clip-15)" d="M 550.0 338.0 L 582.0 281.0 " fill="none" id="make-me-a-hanzi-animation-15" stroke-dasharray="193 386" stroke-linecap="round"></path>

      <clipPath id="make-me-a-hanzi-clip-16">
      <path d="M 382.0 137.0 Q 392.0 107.0 402.0 72.0 Q 406.0 59.0 417.0 53.0 Q 424.0 49.0 433.0 56.0 Q 442.0 63.0 448.0 87.0 Q 452.0 103.0 436.0 128.0 Q 397.0 180.0 384.0 180.0 Q 380.0 179.0 375.0 170.0 Q 374.0 161.0 382.0 137.0 Z" fill="lightgray"></path>
      </clipPath>
      <path clip-path="url(#make-me-a-hanzi-clip-16)" d="M 384.0 171.0 L 419.0 108.0 L 423.0 66.0 " fill="none" id="make-me-a-hanzi-animation-16" stroke-dasharray="242 484" stroke-linecap="round"></path>

      <clipPath id="make-me-a-hanzi-clip-17">
      <path d="M 462.0 188.0 Q 480.0 133.0 497.0 125.0 Q 506.0 121.0 515.0 131.0 Q 519.0 140.0 518.0 156.0 Q 512.0 183.0 472.0 206.0 Q 466.0 209.0 463.0 201.0 Q 459.0 197.0 462.0 188.0 Z" fill="lightgray"></path>
      </clipPath>
      <path clip-path="url(#make-me-a-hanzi-clip-17)" d="M 473.0 194.0 L 502.0 139.0 " fill="none" id="make-me-a-hanzi-animation-17" stroke-dasharray="190 380" stroke-linecap="round"></path>

      <clipPath id="make-me-a-hanzi-clip-18">
      <path d="M 525.0 223.0 Q 552.0 169.0 566.0 167.0 Q 575.0 164.0 581.0 175.0 Q 584.0 182.0 581.0 197.0 Q 572.0 221.0 531.0 239.0 Q 525.0 240.0 523.0 234.0 Q 522.0 230.0 525.0 223.0 Z" fill="lightgray"></path>
      </clipPath>
      <path clip-path="url(#make-me-a-hanzi-clip-18)" d="M 531.0 230.0 L 559.0 200.0 L 569.0 179.0 " fill="none" id="make-me-a-hanzi-animation-18" stroke-dasharray="192 384" stroke-linecap="round"></path>

      <clipPath id="make-me-a-hanzi-clip-19">
      <path d="M 640.0 409.0 Q 646.0 418.0 709.0 523.0 Q 715.0 532.0 704.0 541.0 Q 671.0 562.0 657.0 558.0 Q 650.0 557.0 651.0 547.0 Q 664.0 475.0 596.0 394.0 Q 580.0 375.0 571.0 362.0 Q 567.0 352.0 576.0 356.0 Q 582.0 356.0 621.0 388.0 L 640.0 409.0 Z" fill="lightgray"></path>
      </clipPath>
      <path clip-path="url(#make-me-a-hanzi-clip-19)" d="M 662.0 548.0 L 680.0 524.0 L 657.0 463.0 L 608.0 387.0 L 577.0 362.0 " fill="none" id="make-me-a-hanzi-animation-19" stroke-dasharray="353 706" stroke-linecap="round"></path>

      <clipPath id="make-me-a-hanzi-clip-20">
      <path d="M 664.0 111.0 Q 661.0 318.0 670.0 376.0 Q 670.0 389.0 640.0 409.0 C 616.0 426.0 615.0 417.0 621.0 388.0 Q 639.0 315.0 618.0 91.0 Q 617.0 85.0 616.0 78.0 Q 615.0 53.0 610.0 42.0 Q 604.0 -6.0 643.0 -46.0 L 646.0 -48.0 Q 655.0 -49.0 659.0 -38.0 Q 668.0 -16.0 664.0 92.0 L 664.0 111.0 Z" fill="lightgray"></path>
      </clipPath>
      <path clip-path="url(#make-me-a-hanzi-clip-20)" d="M 643.0 396.0 L 647.0 248.0 L 637.0 33.0 L 648.0 -41.0 " fill="none" id="make-me-a-hanzi-animation-20" stroke-dasharray="566 1132" stroke-linecap="round"></path>

      <clipPath id="make-me-a-hanzi-clip-21">
      <path d="M 755.0 518.0 Q 794.0 475.0 805.0 474.0 Q 812.0 474.0 817.0 483.0 Q 821.0 493.0 816.0 513.0 Q 813.0 531.0 754.0 551.0 Q 744.0 554.0 739.0 552.0 Q 735.0 551.0 736.0 541.0 Q 737.0 534.0 755.0 518.0 Z" fill="lightgray"></path>
      </clipPath>
      <path clip-path="url(#make-me-a-hanzi-clip-21)" d="M 746.0 544.0 L 795.0 508.0 L 806.0 485.0 " fill="none" id="make-me-a-hanzi-animation-21" stroke-dasharray="214 428" stroke-linecap="round"></path>

      <clipPath id="make-me-a-hanzi-clip-22">
      <path d="M 791.0 410.0 Q 896.0 438.0 899.0 441.0 Q 906.0 447.0 902.0 453.0 Q 896.0 462.0 874.0 466.0 Q 852.0 470.0 829.0 460.0 Q 801.0 450.0 772.0 440.0 Q 738.0 431.0 700.0 426.0 Q 672.0 420.0 693.0 409.0 Q 720.0 396.0 754.0 401.0 L 791.0 410.0 Z" fill="lightgray"></path>
      </clipPath>
      <path clip-path="url(#make-me-a-hanzi-clip-22)" d="M 694.0 419.0 L 744.0 416.0 L 854.0 448.0 L 894.0 449.0 " fill="none" id="make-me-a-hanzi-animation-22" stroke-dasharray="333 666" stroke-linecap="round"></path>

      <clipPath id="make-me-a-hanzi-clip-23">
      <path d="M 803.0 302.0 Q 837.0 311.0 868.0 316.0 Q 889.0 320.0 880.0 331.0 Q 870.0 344.0 847.0 346.0 Q 829.0 347.0 804.0 340.0 L 763.0 325.0 Q 733.0 315.0 708.0 306.0 Q 695.0 302.0 713.0 289.0 L 763.0 294.0 L 803.0 302.0 Z" fill="lightgray"></path>
      </clipPath>
      <path clip-path="url(#make-me-a-hanzi-clip-23)" d="M 711.0 298.0 L 816.0 325.0 L 851.0 330.0 L 872.0 325.0 " fill="none" id="make-me-a-hanzi-animation-23" stroke-dasharray="293 586" stroke-linecap="round"></path>

      <clipPath id="make-me-a-hanzi-clip-24">
      <path d="M 800.0 215.0 Q 840.0 225.0 876.0 232.0 Q 897.0 236.0 888.0 247.0 Q 878.0 260.0 855.0 262.0 Q 834.0 263.0 801.0 251.0 L 762.0 238.0 Q 732.0 228.0 704.0 218.0 Q 691.0 214.0 709.0 201.0 L 762.0 206.0 L 800.0 215.0 Z" fill="lightgray"></path>
      </clipPath>
      <path clip-path="url(#make-me-a-hanzi-clip-24)" d="M 707.0 210.0 L 828.0 241.0 L 859.0 246.0 L 880.0 241.0 " fill="none" id="make-me-a-hanzi-animation-24" stroke-dasharray="306 612" stroke-linecap="round"></path>

      <clipPath id="make-me-a-hanzi-clip-25">
      <path d="M 797.0 133.0 Q 798.0 176.0 800.0 215.0 L 801.0 251.0 Q 801.0 278.0 803.0 302.0 L 804.0 340.0 Q 804.0 353.0 807.0 375.0 Q 811.0 393.0 791.0 410.0 C 769.0 431.0 746.0 430.0 754.0 401.0 Q 763.0 374.0 763.0 325.0 L 763.0 294.0 Q 763.0 272.0 762.0 238.0 L 762.0 206.0 Q 762.0 172.0 762.0 126.0 C 762.0 96.0 796.0 103.0 797.0 133.0 Z" fill="lightgray"></path>
      </clipPath>
      <path clip-path="url(#make-me-a-hanzi-clip-25)" d="M 762.0 397.0 L 783.0 381.0 L 784.0 346.0 L 780.0 155.0 L 767.0 134.0 " fill="none" id="make-me-a-hanzi-animation-25" stroke-dasharray="405 810" stroke-linecap="round"></path>

      <clipPath id="make-me-a-hanzi-clip-26">
      <path d="M 762.0 126.0 Q 716.0 120.0 664.0 111.0 C 638.0 107.0 638.0 107.0 664.0 92.0 Q 685.0 77.0 723.0 86.0 Q 798.0 107.0 923.0 106.0 Q 933.0 105.0 944.0 106.0 Q 959.0 106.0 962.0 112.0 Q 966.0 122.0 953.0 131.0 Q 910.0 162.0 850.0 144.0 Q 826.0 140.0 797.0 133.0 L 762.0 126.0 Z" fill="lightgray"></path>
      </clipPath>
      <path clip-path="url(#make-me-a-hanzi-clip-26)" d="M 672.0 106.0 L 678.0 100.0 L 711.0 100.0 L 863.0 127.0 L 903.0 128.0 L 954.0 117.0 " fill="none" id="make-me-a-hanzi-animation-26" stroke-dasharray="416 832" stroke-linecap="round"></path>

</g>
</svg>
